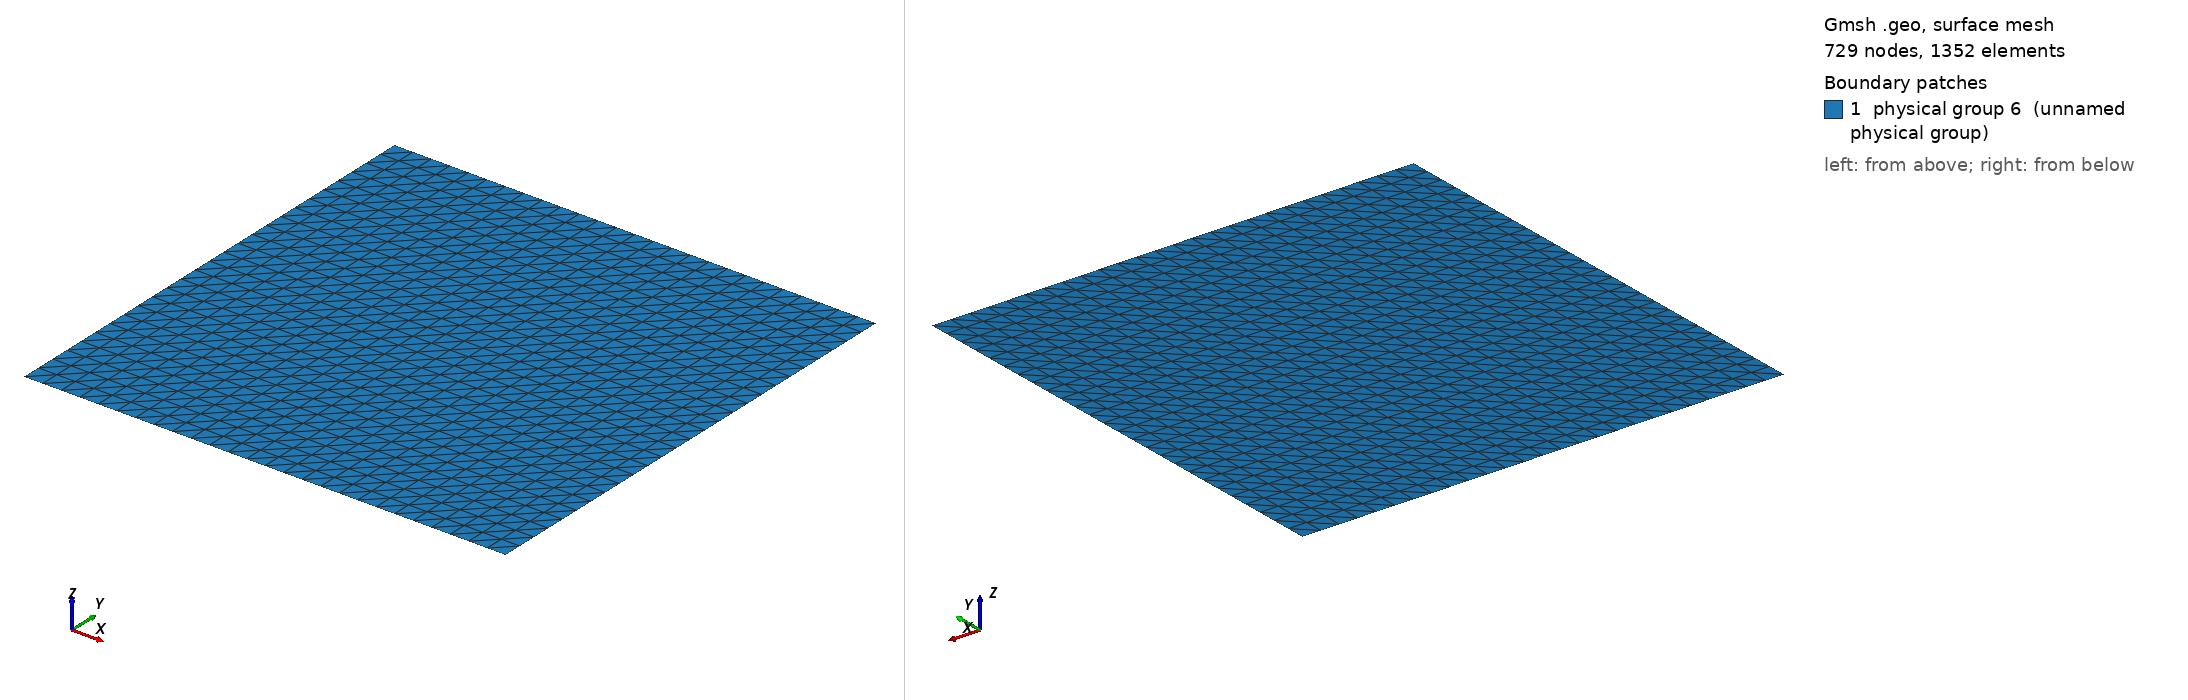

Gmsh geometry script, surface-meshed: 729 nodes, 1352 surface elements. Boundary patches (legend numbers): 1 physical group 6 (unnamed physical group). Left view from above one corner, right view from below the opposite corner. Legend entries are the model's physical surfaces. The drawing asked Gmsh for element sizes between 1% and 20% of the model's largest extent; the script's own settings can give other sizes.

=== channel.geo (drawn) ===
edgeLength = 1.0/26.0;

Point(1) = {0.0, 0.0, 0.0, 1};

Extrude {1.0, 0.0, 0.0} {
  Point{1}; Layers{1.0/edgeLength};
}

Extrude {0.0, 1.0, 0.0} {
  Line{1}; Layers{1.0/edgeLength};
}

Physical Line(1) = {1}; 
Physical Line(2) = {2};  
Physical Line(3) = {3};  
Physical Line(4) = {4};  
Physical Surface(6) = {5};
